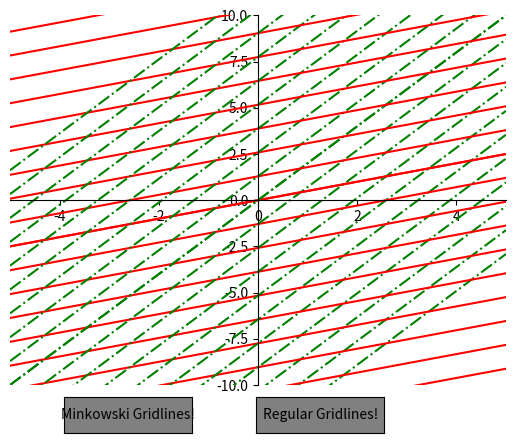

Here is the Python script that generated this plot:
from matplotlib.widgets import Button
import matplotlib.pyplot as plt
import numpy as np
import math


def gridfunc(event):
    ax.grid()
    plt.draw()

def minkfuncoff(event):
    if minkfuncoff.counter % 2 == 1:
        print(len(lines))
        ax.lines = []
        plt.draw()
        minkfuncoff.counter = minkfuncoff.counter + 1
        print(minkfuncoff.counter)
    elif minkfuncoff.counter % 2 == 0:
        linedraw(x, beta, scale)
        plt.draw()
        minkfuncoff.counter = minkfuncoff.counter + 1
    
def linedraw(x, beta, scale):
    lines.append(ax.plot(x, beta*x, '-r', label='ct prime axis'))
    lines.append(ax.plot(x, (1/beta)*x,'-.g', label='x prime axis'))
    for y in np.arange(-10 * scale, 10 * scale, scale):
        lines.append(ax.plot(x, beta*x + y, '-r', label=y))
        lines.append(ax.plot(x, (1/beta)*x + y, '-.g', label=y))

minkfuncoff.counter = 0    
fig = plt.figure()
ax = fig.add_subplot(1, 1, 1)
x = np.linspace(-5,5,100)
ax.spines['left'].set_position('center')
ax.spines['bottom'].set_position('center')
ax.spines['right'].set_color('none')
ax.spines['top'].set_color('none')
ax.xaxis.set_ticks_position('bottom')
ax.yaxis.set_ticks_position('left')

beta = 0.5
scale = math.sqrt((1 + beta ** 2) / (1 - beta ** 2))
lines = []
linedraw(x, beta, scale)

plt.xlim(-5, 5)
plt.ylim(-10, 10)

gridbutton = plt.axes([0.51, 0.01, 0.2, 0.075])
bgridfunc = Button(gridbutton, 'Regular Gridlines!', color = 'grey', hovercolor = 'green')
bgridfunc.on_clicked(gridfunc)

minkgridbuttonoff = plt.axes([0.21, 0.01, 0.2, 0.075])
mgridfuncoff = Button(minkgridbuttonoff, 'Minkowski Gridlines!', color = 'grey', hovercolor = 'green')
mgridfuncoff.on_clicked(minkfuncoff)
plt.show()
